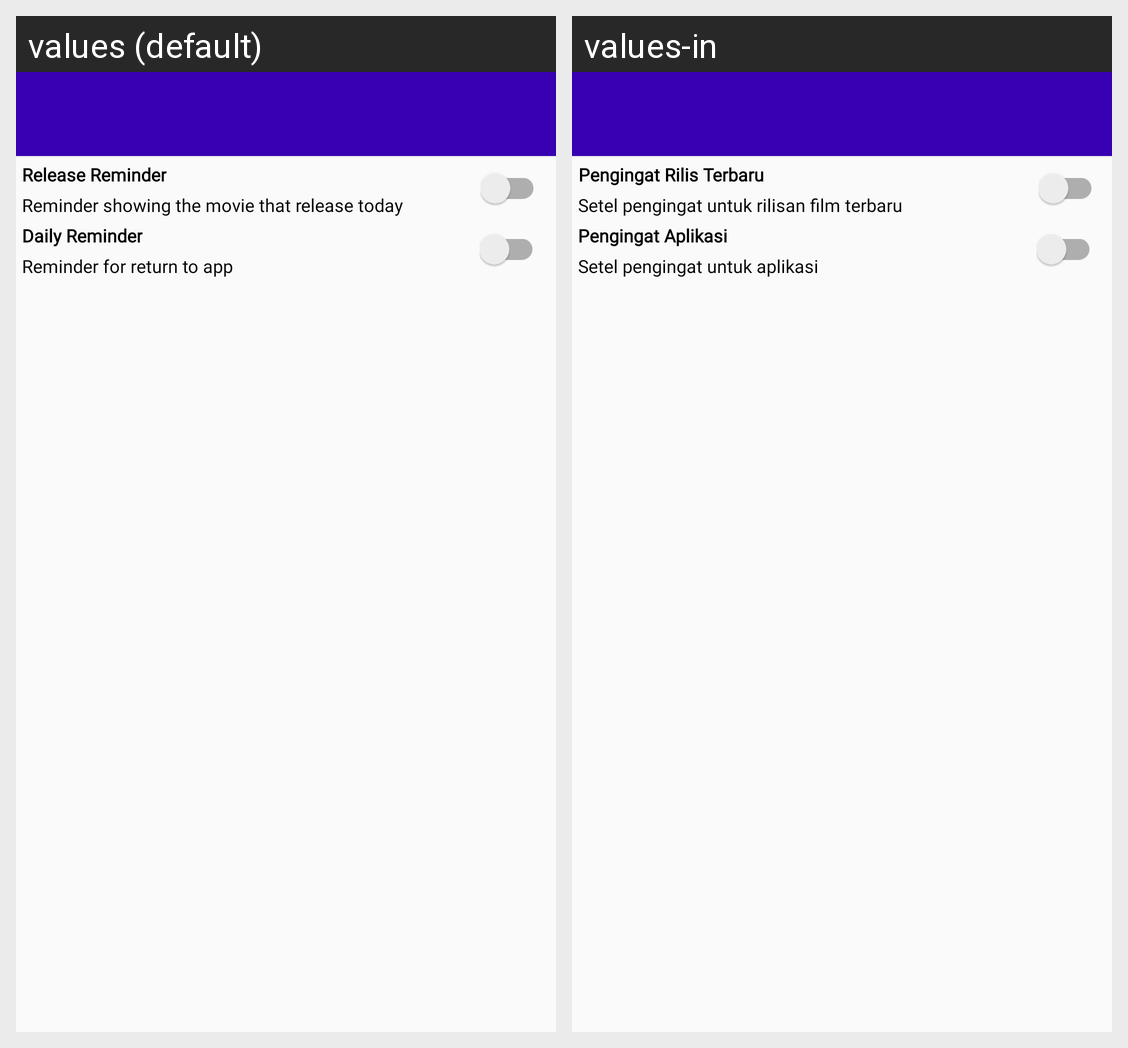

Locale-by-locale string values for the Android screen shown in this grid:
Android screen res/layout/activity_notification_setting.xml rendered under 2 locales, left to right: values (default), values-in. Device: Nexus 5 (rendered at 1080×1920; each locale shown at half size, 540×960, under a caption strip naming it); theme AppTheme.
Strings drawn on this screen, with the default value and each locale's value (text and hints the layout hard-codes, and strings that could not be matched under every locale, appear in the picture but are not listed):

release_reminder
  values: Release Reminder
  values-in: Pengingat Rilis Terbaru

reminder_showing_the_movie_that_release_today
  values: Reminder showing the movie that release today
  values-in: Setel pengingat untuk rilisan film terbaru

daily_reminder
  values: Daily Reminder
  values-in: Pengingat Aplikasi

reminder_for_return_to_app
  values: Reminder for return to app
  values-in: Setel pengingat untuk aplikasi
